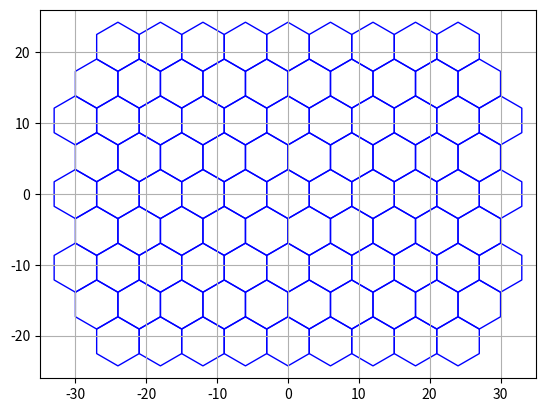

Recreate this plot in Python.
import numpy as np
import matplotlib.pyplot as plt

from matplotlib.patches import RegularPolygon
from matplotlib.collections import PatchCollection


def add_pmts(color='b', ax=None):

    x0 = 27  # 9 times the inner radius
    y0 = 6 * 3 * 2 / np.sqrt(3)  # 6 times the outer radius

    if ax is None:
        ax = plt.gca()

    per_row = [9, 10, 11, 10, 11, 10, 11, 10, 9]

    polys = []
    for row, num_pmts in enumerate(per_row):

        y = row * 3 * np.sqrt(3)
        for pmt in range(num_pmts):
            x = 6 * pmt
            if row in (0, 8):
                x += 3
            elif row % 2 == 0:
                x -= 3

            polys.append(RegularPolygon((x - x0, y - y0), 6,  radius=6 / np.sqrt(3)))

    col = PatchCollection(polys)
    col.set_facecolors('none')
    col.set_edgecolors(color)
    ax.add_artist(col)

    return col


if __name__ == '__main__':

    fig, ax = plt.subplots()

    ax.set_aspect(1)

    add_pmts(ax=ax)

    ax.set_xlim(-35, 35)
    ax.set_ylim(-26, 26)
    plt.grid()

    plt.show()

